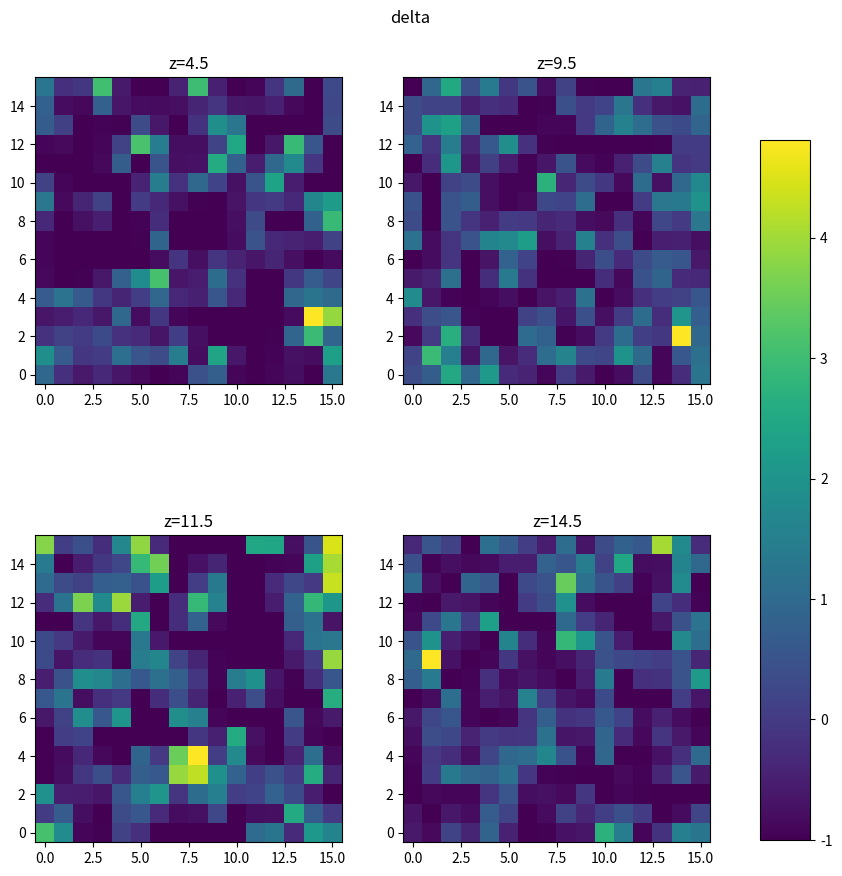

Here is the Python script that generated this plot: (Note: this script raises an exception after producing the figure.)
#question 2
import numpy as np
import matplotlib.pyplot as plt
import matplotlib as mpl
mpl.rc('image', interpolation='nearest', origin='lower')
np.random.seed(121)
positions=np.random.uniform(low=0,high=16,size=(3,1024))

#(a)
def bisection(x,x_new):
    #find the nearest two points to x_new using bisection
    #return the indexes of these two points in the array x
    N=x.size
    #edge1 is the lower point and edge2 is the upper point
    edge1=0
    edge2=N-1
    #periodic boundary conditions
    if x_new<=x[0]:
        return -1,0
    if x_new>x[-1]:
        return -1,0
    while (edge2-edge1)>1:
        middle=int(0.5*(edge2+edge1))
        if x_new>x[middle]:
            #if x_new>x[middle], update the lower edge
            edge1=middle
        else:
            #if x_new<=x[middle], update the upper edge
            edge2=middle

    return edge1,edge2

grid=np.linspace(0.5,15.5,16)
mass_grid=np.zeros((16,16,16))

for i in range(1024):
    #(x,y,z)
    nearp=np.zeros((3,2),dtype='int')
    weight=np.zeros((3,2),dtype='float64')
    #find the nearest 8 points
    for j in range(3):
        nearp[j]=bisection(grid,positions[j,i])
        if nearp[j,0]==-1:
            weight[j,0]=np.min([np.abs(positions[j,i]+0.05),np.abs(positions[j,i]-15.5)])
        else:
            weight[j,0]=abs(positions[j,i]-grid[nearp[j,0]])
#         if nearp[j,1]==0:
#             weight[j,1]=np.min([np.abs(positions[j,i]-0.05),np.abs(positions[j,i]-16.5)])
#         else:
#             weight[j,1]=abs(positions[j,i]-grid[nearp[j,1]])
        weight[j,1]=1-weight[j,0]
    #add a fraction of mass to the 8 points
    for k in range(2):
        for l in range(2):
            for m in range(2):
                 mass_grid[nearp[0,k],nearp[1,l],nearp[2,m]]+=(1-weight[0,k])*(1-weight[1,l])*(1-weight[2,m])

rho_mean=1024/(16**3)
rho=(mass_grid-rho_mean)/rho_mean
#plot rho
fig,axs=plt.subplots(2,2,figsize=(10,10))
for i,ax in zip([4.5,9.5,11.5,14.5],axs.ravel()):
    im=ax.imshow(rho[:,:,int(i)])
    ax.set_title('z={:}'.format(i))
fig.subplots_adjust(right=0.8)
cbar_ax = fig.add_axes([0.85, 0.15, 0.05, 0.7])
fig.colorbar(im, cax=cbar_ax)
fig.subplots_adjust(top=0.95)
fig.suptitle('delta')
plt.savefig('./plots/delta.png',dpi=150)
plt.close()

#(b)
def DFT(x,Nj):
    #x is the array we want to do DFT and Nj is its size
    #recursive DFT
    if Nj>1:
        mid=int(0.5*Nj)
        #divide x to left and right half
        DFT(x[:mid],mid)
        DFT(x[mid:],mid)
        for k in range(0,mid):
            #combine left and right
            t=x[k]
            x[k]=t+np.exp(2j*np.pi*k/Nj)*x[k+mid]
            x[k+mid]=t-np.exp(2j*np.pi*k/Nj)*x[k+mid]

def bit_reverse_int(x):
    #x is an int array
    x_new=np.copy(x)
    for i in range(x.size):
        x_new[i]=int(format(x[i],'04b')[::-1],2)
    return x_new


def FFT(x):
    #FFT routinue using cooley-Tukey algorithm, x is a 1d array
    N=x.size
    #bit reverse indices
    reverse_index=bit_reverse_int(np.arange(N))
    result=x[reverse_index].astype(complex)
    DFT(result,N)
    return result

def iDFT(x,Nj):
    #inverse DFT
    #the same as DFT, but j becomes -j
    if Nj>1:
        mid=int(0.5*Nj)
        iDFT(x[:mid],mid)
        iDFT(x[mid:],mid)
        for k in range(0,mid):
            t=x[k]
            x[k]=t+np.exp(-2j*np.pi*k/Nj)*x[k+mid]
            x[k+mid]=t-np.exp(-2j*np.pi*k/Nj)*x[k+mid]
def iFFT(x):
    #inverse FFT
    N=x.size
    #bit reverse
    reverse_index=bit_reverse_int(np.arange(N))
    result=x[reverse_index].astype(complex)/N
    iDFT(result,N)
    return result

#3D FFT
def FFT_3d(cube):
    cube_fft=cube.astype(complex)
    for i in range(cube.shape[0]):
        #implement 1d FFT to each row
        for k in range(cube.shape[1]):
            cube_fft[i,k,:]=FFT(cube[i,k,:])
        #implement 1d FFT to each column
        for k in range(cube.shape[2]):
            cube_fft[i,:,k]=FFT(cube_fft[i,:,k])
    #implement 1d FFT to each aisle
    for i in range(cube.shape[1]):
        for k in range(cube.shape[2]):
            cube_fft[:,i,k]=FFT(cube_fft[:,i,k])
    return cube_fft

def iFFT_3d(cube):
    #inverse 3D FFT
    cube_fft=cube.astype(complex)
    for i in range(cube.shape[0]):
        for k in range(cube.shape[1]):
            cube_fft[i,k,:]=iFFT(cube[i,k,:])
        for k in range(cube.shape[2]):
            cube_fft[i,:,k]=iFFT(cube_fft[i,:,k])
    for i in range(cube.shape[1]):
        for k in range(cube.shape[2]):
            cube_fft[:,i,k]=iFFT(cube_fft[:,i,k])
    return cube_fft

#FFT on rho
rho_fft=FFT_3d(rho)
rho_fft_norm=np.copy(rho_fft)
for l in range(rho.shape[0]):
    #convert k [0,N-1] back to [-N/2,N/2-1]
    if l>(0.5*rho.shape[0]):
                kx=l-rho.shape[0]
    else:
        kx=l
    for m in range(rho.shape[1]):
        if m>(0.5*rho.shape[1]):
                ky=m-rho.shape[1]
        else:
            ky=m
        for n in range(rho.shape[2]):
            if n>(0.5*rho.shape[0]):
                kz=n-rho.shape[0]
            else:
                kz=n
            #Fourier-transformed potential
            rho_fft_norm[l,m,n]=rho_fft[l,m,n]/(kx**2+ky**2+kz**2)
rho_fft_norm[0,0,0]=rho_fft[0,0,0]
#iFFT to get the potential. Potential is the real part
potential=iFFT_3d(rho_fft_norm)
#plot potential for the same slices
fig,axs=plt.subplots(2,2,figsize=(10,10))
for i,ax in zip([4.5,9.5,11.5,14.5],axs.ravel()):
    #because the imaginary part is around the round off error of float64, we can plot real part as absolute value
    im=ax.imshow(potential.real[:,:,int(i)])
    ax.set_title('z={:}'.format(i))
fig.subplots_adjust(right=0.8)
cbar_ax = fig.add_axes([0.85, 0.15, 0.05, 0.7])
fig.colorbar(im, cax=cbar_ax)
fig.subplots_adjust(top=0.95)
fig.suptitle('potential')
plt.savefig('./plots/potential.png',dpi=150)
plt.close()
#plot log10(abs(fourier-transformed potential)) for the same slices
fig,axs=plt.subplots(2,2,figsize=(10,10))
for i,ax in zip([4.5,9.5,11.5,14.5],axs.ravel()):
    im=ax.imshow(np.log10(abs(rho_fft_norm[:,:,int(i)])))
    ax.set_title('z={:}'.format(i))
fig.subplots_adjust(right=0.8)
cbar_ax = fig.add_axes([0.85, 0.15, 0.05, 0.7])
fig.colorbar(im, cax=cbar_ax)
fig.subplots_adjust(top=0.95)
fig.suptitle('log10(fft(potential))')
plt.savefig('./plots/fftpotential.png',dpi=150)
plt.close()
